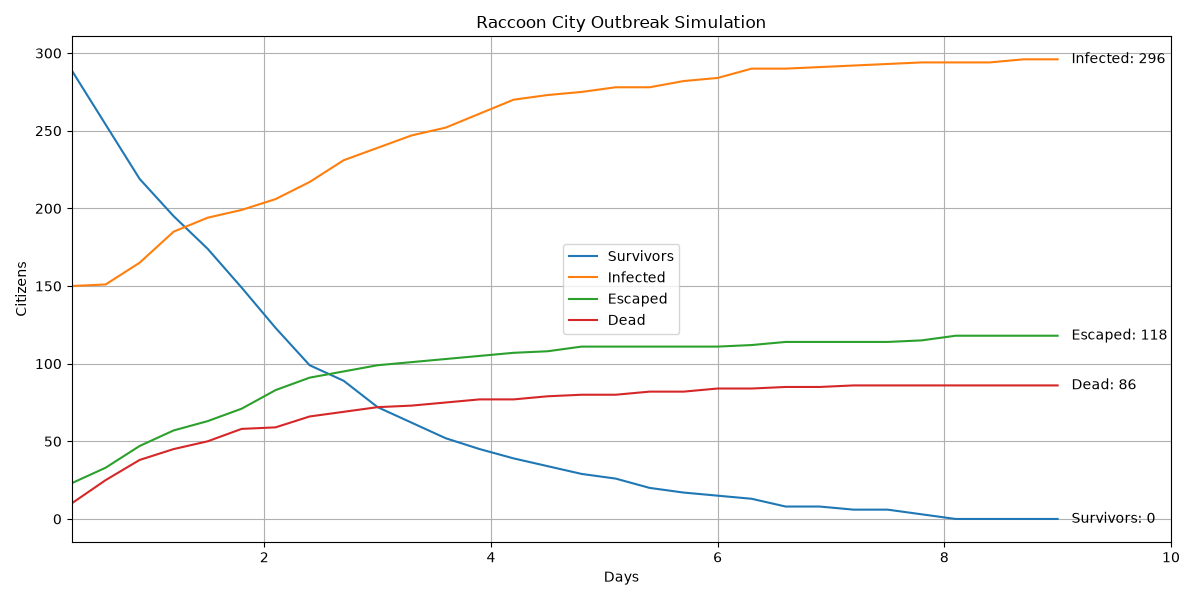

Source data for this figure (header and first rows):
Day, Escaped, Survivors, Exposed, Infected, Dead, Dead_PreInfection, Dead_Infected, Percent_Infected, Percent_Escaped, Percent_Alive_In_City, Food_Remaining, Water_Remaining, Weapons_Remaining, Execution_Time_Seconds
0.3, 23, 289, 28, 150, 10, 10, 0, 30.0, 4.6, 57.8, 274, 492, 28, 0.0
0.6, 33, 254, 37, 151, 25, 25, 0, 30.2, 6.6, 50.8, 274, 492, 23, 0.0
0.9, 47, 219, 31, 165, 38, 38, 0, 33.0, 9.4, 43.8, 272, 490, 21, 0.0
1.2, 57, 195, 18, 185, 45, 45, 0, 37.0, 11.4, 39.0, 271, 489, 18, 0.0
1.5, 63, 174, 19, 194, 50, 49, 1, 38.8, 12.6, 34.8, 269, 487, 18, 0.0
1.8, 71, 149, 23, 199, 58, 56, 2, 39.8, 14.2, 29.8, 267, 485, 15, 0.0
2.1, 83, 123, 29, 206, 59, 57, 2, 41.2, 16.6, 24.6, 265, 483, 15, 0.0
2.4, 91, 99, 27, 217, 66, 64, 2, 43.4, 18.2, 19.8, 264, 482, 15, 0.0
2.7, 95, 89, 16, 231, 69, 66, 3, 46.2, 19.0, 17.8, 262, 480, 14, 0.0
3.0, 99, 72, 18, 239, 72, 69, 3, 47.8, 19.8, 14.4, 261, 479, 14, 0.0
3.3, 101, 62, 17, 247, 73, 70, 3, 49.4, 20.2, 12.4, 261, 479, 14, 0.0
3.6, 103, 52, 18, 252, 75, 72, 3, 50.4, 20.6, 10.4, 261, 479, 14, 0.0
3.9, 105, 45, 12, 261, 77, 74, 3, 52.2, 21.0, 9.0, 261, 479, 14, 0.0
4.2, 107, 39, 7, 270, 77, 74, 3, 54.0, 21.4, 7.8, 261, 479, 14, 0.0
4.5, 108, 34, 6, 273, 79, 76, 3, 54.6, 21.6, 6.8, 261, 479, 14, 0.0
4.8, 111, 29, 5, 275, 80, 77, 3, 55, 22.2, 5.8, 261, 479, 14, 0.0
5.1, 111, 26, 5, 278, 80, 77, 3, 55.6, 22.2, 5.2, 260, 478, 13, 0.0
5.4, 111, 20, 9, 278, 82, 78, 4, 55.6, 22.2, 4.0, 260, 478, 13, 0.0
5.7, 111, 17, 8, 282, 82, 78, 4, 56.4, 22.2, 3.4, 259, 477, 13, 0.0
6.0, 111, 15, 6, 284, 84, 80, 4, 56.8, 22.2, 3.0, 259, 477, 13, 0.0
6.3, 112, 13, 1, 290, 84, 80, 4, 58, 22.4, 2.6, 259, 477, 13, 0.0
6.6, 114, 8, 3, 290, 85, 81, 4, 58, 22.8, 1.6, 259, 477, 13, 0.0
6.9, 114, 8, 2, 291, 85, 81, 4, 58.2, 22.8, 1.6, 259, 477, 13, 0.0
7.2, 114, 6, 2, 292, 86, 82, 4, 58.4, 22.8, 1.2, 259, 477, 13, 0.0
7.5, 114, 6, 1, 293, 86, 82, 4, 58.6, 22.8, 1.2, 259, 477, 13, 0.0
7.8, 115, 3, 2, 294, 86, 82, 4, 58.8, 23.0, 0.6, 259, 477, 13, 0.0
8.1, 118, 0, 2, 294, 86, 82, 4, 58.8, 23.6, 0.0, 259, 477, 13, 0.0
8.4, 118, 0, 2, 294, 86, 82, 4, 58.8, 23.6, 0.0, 259, 477, 13, 0.0
8.7, 118, 0, 0, 296, 86, 82, 4, 59.2, 23.6, 0.0, 259, 477, 13, 0.0
9.0, 118, 0, 0, 296, 86, 82, 4, 59.2, 23.6, 0.0, 259, 477, 13, 72.17
